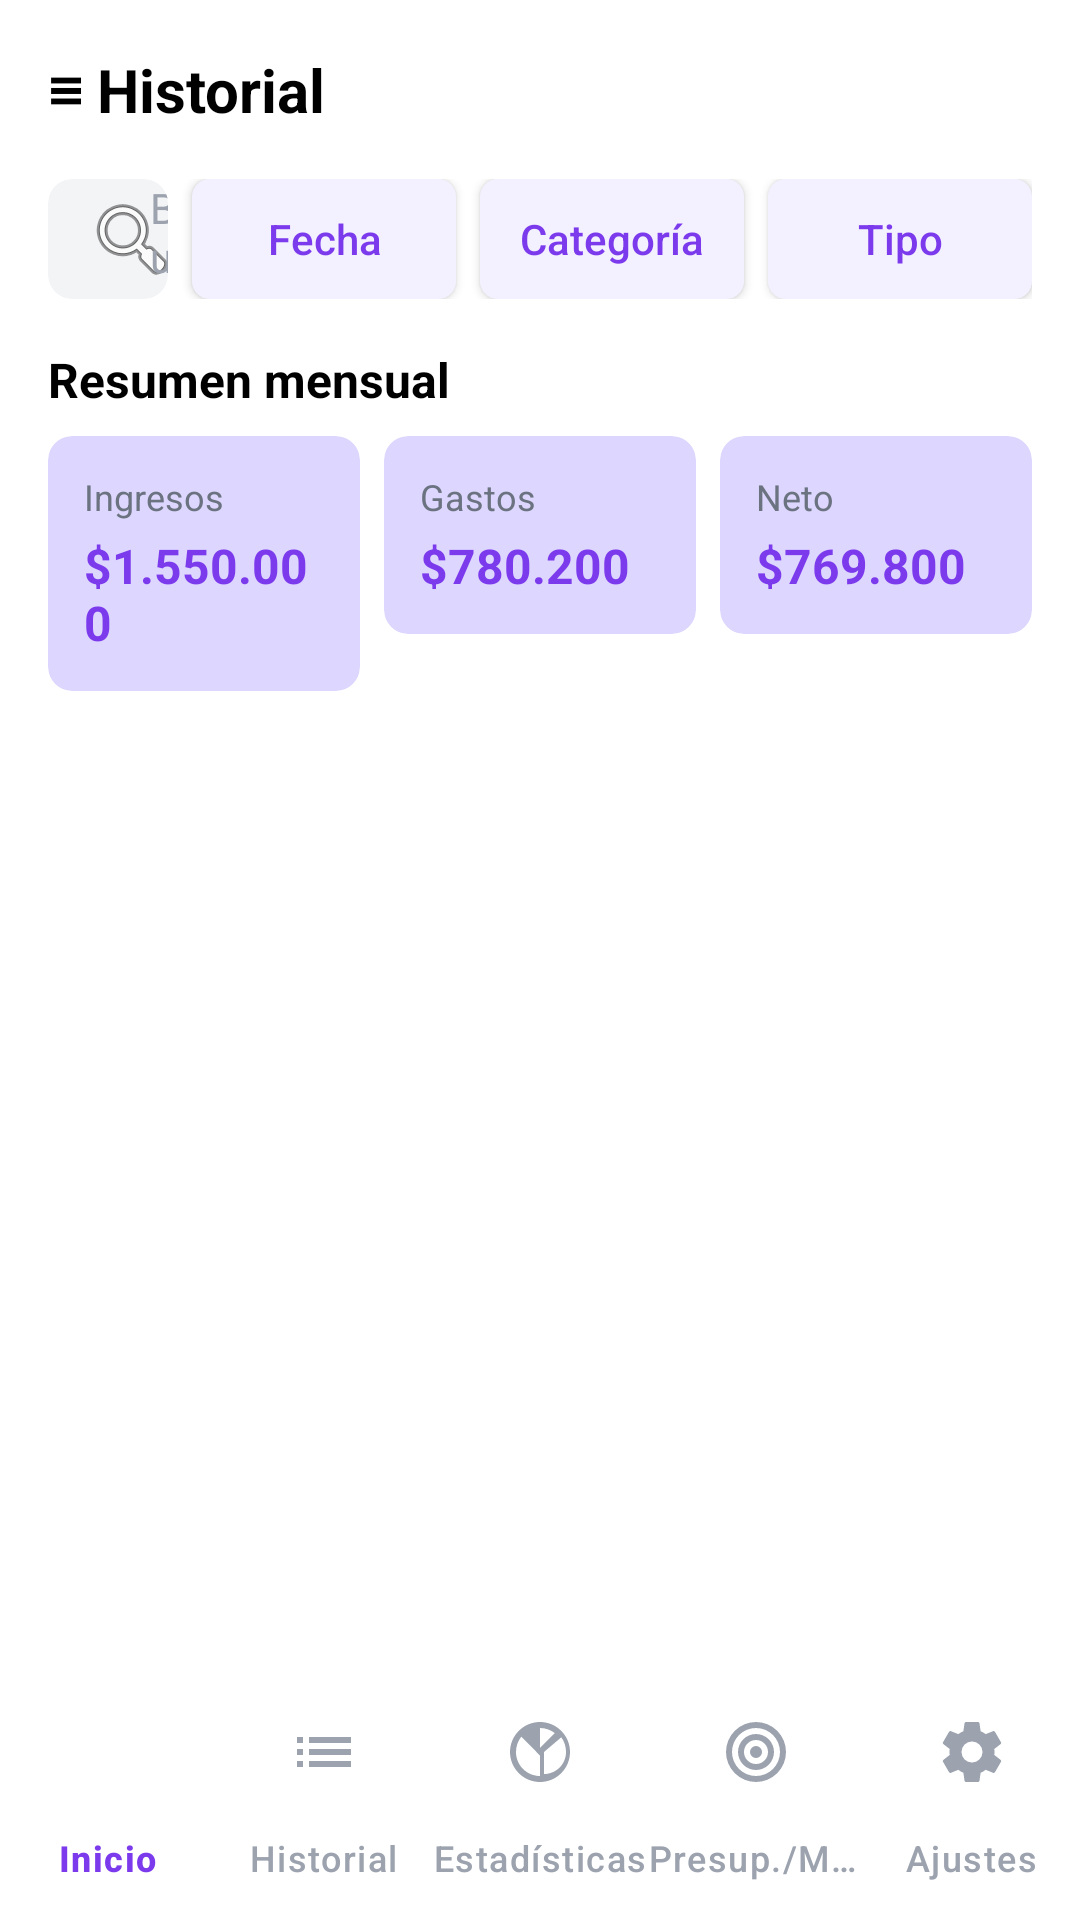

Write the Android layout XML for this screen, with the resource values it uses.
<!-- AndroidManifest.xml: application theme Theme.LosZETAS -->
<!-- res/layout/activity_historial.xml -->
<?xml version="1.0" encoding="utf-8"?>
<androidx.constraintlayout.widget.ConstraintLayout xmlns:android="http://schemas.android.com/apk/res/android"
    xmlns:app="http://schemas.android.com/apk/res-auto"
    android:layout_width="match_parent"
    android:layout_height="match_parent"
    android:background="@android:color/white">

    
    <LinearLayout
        android:id="@+id/header"
        android:layout_width="match_parent"
        android:layout_height="wrap_content"
        android:orientation="vertical"
        android:padding="16dp"
        app:layout_constraintTop_toTopOf="parent">

        <TextView
            android:layout_width="wrap_content"
            android:layout_height="wrap_content"
            android:text="≡ Historial"
            android:textColor="@android:color/black"
            android:textSize="20sp"
            android:textStyle="bold" />

        
        <LinearLayout
            android:layout_width="match_parent"
            android:layout_height="wrap_content"
            android:layout_marginTop="16dp"
            android:orientation="horizontal">

            <androidx.cardview.widget.CardView
                android:layout_width="0dp"
                android:layout_height="wrap_content"
                android:layout_weight="1"
                app:cardBackgroundColor="#F3F4F6"
                app:cardCornerRadius="8dp"
                app:cardElevation="0dp">

                <EditText
                    android:id="@+id/etBuscar"
                    android:layout_width="match_parent"
                    android:layout_height="40dp"
                    android:background="@android:color/transparent"
                    android:drawableStart="@android:drawable/ic_menu_search"
                    android:drawablePadding="8dp"
                    android:hint="Buscar por nombre o nota"
                    android:paddingStart="12dp"
                    android:paddingEnd="12dp"
                    android:textColor="@android:color/black"
                    android:textColorHint="#9CA3AF"
                    android:textSize="14sp" />
            </androidx.cardview.widget.CardView>

            <Button
                android:id="@+id/btnFecha"
                android:layout_width="wrap_content"
                android:layout_height="40dp"
                android:layout_marginStart="8dp"
                android:background="@drawable/bg_button_outline"
                android:minHeight="0dp"
                android:paddingStart="12dp"
                android:paddingEnd="12dp"
                android:text="Fecha"
                android:textAllCaps="false"
                android:textColor="#7C3AED"
                android:textSize="14sp" />

            <Button
                android:id="@+id/btnCategoria"
                android:layout_width="wrap_content"
                android:layout_height="40dp"
                android:layout_marginStart="8dp"
                android:background="@drawable/bg_button_outline"
                android:minHeight="0dp"
                android:paddingStart="12dp"
                android:paddingEnd="12dp"
                android:text="Categoría"
                android:textAllCaps="false"
                android:textColor="#7C3AED"
                android:textSize="14sp" />

            <Button
                android:id="@+id/btnTipo"
                android:layout_width="wrap_content"
                android:layout_height="40dp"
                android:layout_marginStart="8dp"
                android:background="@drawable/bg_button_outline"
                android:minHeight="0dp"
                android:paddingStart="12dp"
                android:paddingEnd="12dp"
                android:text="Tipo"
                android:textAllCaps="false"
                android:textColor="#7C3AED"
                android:textSize="14sp" />
        </LinearLayout>
    </LinearLayout>

    
    <ScrollView
        android:layout_width="match_parent"
        android:layout_height="0dp"
        app:layout_constraintTop_toBottomOf="@id/header"
        app:layout_constraintBottom_toTopOf="@id/bottomNavigation">

        <LinearLayout
            android:layout_width="match_parent"
            android:layout_height="wrap_content"
            android:orientation="vertical"
            android:paddingStart="16dp"
            android:paddingEnd="16dp"
            android:paddingBottom="16dp">

            
            <TextView
                android:layout_width="wrap_content"
                android:layout_height="wrap_content"
                android:text="Resumen mensual"
                android:textColor="@android:color/black"
                android:textSize="16sp"
                android:textStyle="bold" />

            <LinearLayout
                android:layout_width="match_parent"
                android:layout_height="wrap_content"
                android:layout_marginTop="8dp"
                android:orientation="horizontal">

                <androidx.cardview.widget.CardView
                    android:layout_width="0dp"
                    android:layout_height="wrap_content"
                    android:layout_marginEnd="8dp"
                    android:layout_weight="1"
                    app:cardBackgroundColor="#DDD6FE"
                    app:cardCornerRadius="8dp"
                    app:cardElevation="0dp">

                    <LinearLayout
                        android:layout_width="match_parent"
                        android:layout_height="wrap_content"
                        android:orientation="vertical"
                        android:padding="12dp">

                        <TextView
                            android:layout_width="wrap_content"
                            android:layout_height="wrap_content"
                            android:text="Ingresos"
                            android:textColor="#6B7280"
                            android:textSize="12sp" />

                        <TextView
                            android:id="@+id/tvIngresosHistorial"
                            android:layout_width="wrap_content"
                            android:layout_height="wrap_content"
                            android:layout_marginTop="4dp"
                            android:text="$1.550.000"
                            android:textColor="#7C3AED"
                            android:textSize="16sp"
                            android:textStyle="bold" />
                    </LinearLayout>
                </androidx.cardview.widget.CardView>

                <androidx.cardview.widget.CardView
                    android:layout_width="0dp"
                    android:layout_height="wrap_content"
                    android:layout_marginEnd="8dp"
                    android:layout_weight="1"
                    app:cardBackgroundColor="#DDD6FE"
                    app:cardCornerRadius="8dp"
                    app:cardElevation="0dp">

                    <LinearLayout
                        android:layout_width="match_parent"
                        android:layout_height="wrap_content"
                        android:orientation="vertical"
                        android:padding="12dp">

                        <TextView
                            android:layout_width="wrap_content"
                            android:layout_height="wrap_content"
                            android:text="Gastos"
                            android:textColor="#6B7280"
                            android:textSize="12sp" />

                        <TextView
                            android:id="@+id/tvGastosHistorial"
                            android:layout_width="wrap_content"
                            android:layout_height="wrap_content"
                            android:layout_marginTop="4dp"
                            android:text="$780.200"
                            android:textColor="#7C3AED"
                            android:textSize="16sp"
                            android:textStyle="bold" />
                    </LinearLayout>
                </androidx.cardview.widget.CardView>

                <androidx.cardview.widget.CardView
                    android:layout_width="0dp"
                    android:layout_height="wrap_content"
                    android:layout_weight="1"
                    app:cardBackgroundColor="#DDD6FE"
                    app:cardCornerRadius="8dp"
                    app:cardElevation="0dp">

                    <LinearLayout
                        android:layout_width="match_parent"
                        android:layout_height="wrap_content"
                        android:orientation="vertical"
                        android:padding="12dp">

                        <TextView
                            android:layout_width="wrap_content"
                            android:layout_height="wrap_content"
                            android:text="Neto"
                            android:textColor="#6B7280"
                            android:textSize="12sp" />

                        <TextView
                            android:id="@+id/tvNetoHistorial"
                            android:layout_width="wrap_content"
                            android:layout_height="wrap_content"
                            android:layout_marginTop="4dp"
                            android:text="$769.800"
                            android:textColor="#7C3AED"
                            android:textSize="16sp"
                            android:textStyle="bold" />
                    </LinearLayout>
                </androidx.cardview.widget.CardView>
            </LinearLayout>

            
            <androidx.recyclerview.widget.RecyclerView
                android:id="@+id/rvHistorial"
                android:layout_width="match_parent"
                android:layout_height="wrap_content"
                android:layout_marginTop="16dp"
                android:nestedScrollingEnabled="false" />

        </LinearLayout>
    </ScrollView>

    
    <com.google.android.material.bottomnavigation.BottomNavigationView
        android:id="@+id/bottomNavigation"
        android:layout_width="match_parent"
        android:layout_height="wrap_content"
        android:background="@android:color/white"
        app:itemIconTint="@color/bottom_nav_color"
        app:itemTextColor="@color/bottom_nav_color"
        app:labelVisibilityMode="labeled"
        app:layout_constraintBottom_toBottomOf="parent"
        app:menu="@menu/bottom_nav_menu" />

</androidx.constraintlayout.widget.ConstraintLayout>
<!-- resources referenced by this layout -->
<resources>
  <!-- drawable bg_button_outline (drawable) -->
  <?xml version="1.0" encoding="utf-8"?>
  <shape xmlns:android="http://schemas.android.com/apk/res/android">
      <solid android:color="#F3F0FF" />
      <corners android:radius="6dp" />
  </shape>
  <style name="Theme.LosZETAS" parent="Base.Theme.LosZETAS" />
  <style name="Base.Theme.LosZETAS" parent="Theme.Material3.DayNight.NoActionBar">
          
          
      </style>
</resources>
